Dataset: images (GitHub, dhruvp/wbc-classification). Classes: eosinophil, lymphocyte, monocyte, neutrophil.

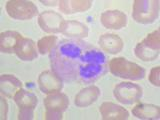
Label: neutrophil

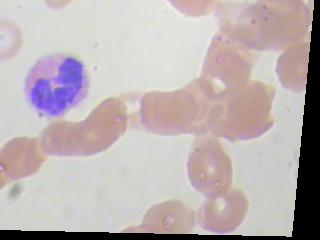
Label: eosinophil

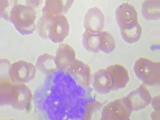
Label: monocyte

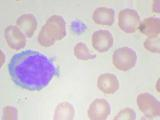
Label: lymphocyte

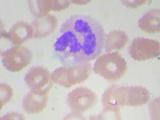
Label: neutrophil

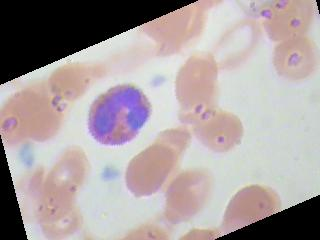
Label: eosinophil
